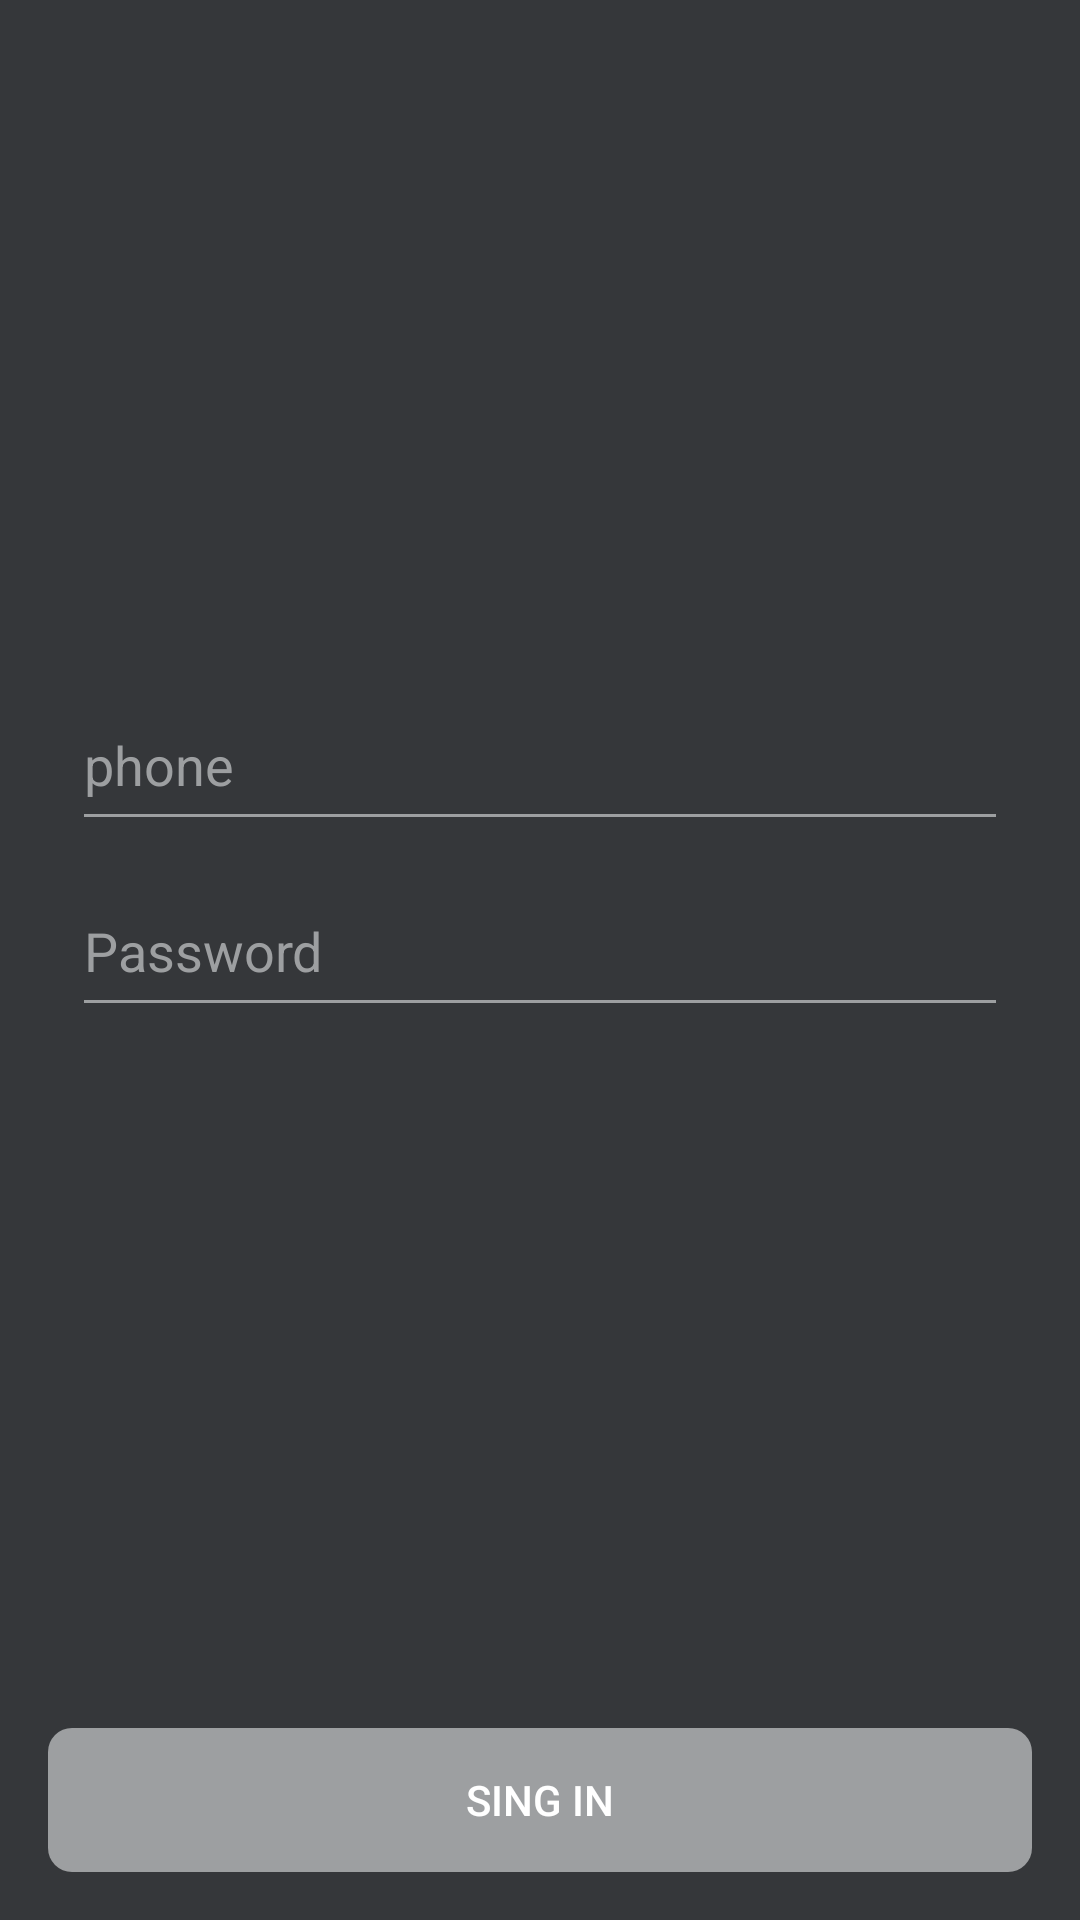

Here is an Android app screen rendered from its layout file. Give the layout XML and the strings, colors and styles it references.
<!-- AndroidManifest.xml: application theme Theme.BookAppWithFlow -->
<!-- res/layout/screen_login.xml -->
<?xml version="1.0" encoding="utf-8"?>
<androidx.constraintlayout.widget.ConstraintLayout xmlns:android="http://schemas.android.com/apk/res/android"
    xmlns:app="http://schemas.android.com/apk/res-auto"
    xmlns:tools="http://schemas.android.com/tools"
    android:layout_width="match_parent"
    android:layout_height="match_parent"
    android:background="@color/colorPrimary">

    <androidx.appcompat.widget.AppCompatEditText
        android:id="@+id/inputName"
        style="@style/EditText"
        android:layout_marginTop="72dp"
        android:hint="phone"
        android:inputType="phone"
        app:layout_constraintBottom_toBottomOf="parent"
        app:layout_constraintLeft_toLeftOf="parent"
        app:layout_constraintRight_toRightOf="parent"
        app:layout_constraintTop_toTopOf="parent"
        app:layout_constraintVertical_bias="0.3" />

    <EditText
        android:id="@+id/inputPassword"
        style="@style/EditText"
        android:layout_marginTop="8dp"
        android:hint="Password"
        app:layout_constraintLeft_toLeftOf="parent"
        app:layout_constraintRight_toRightOf="parent"
        app:layout_constraintTop_toBottomOf="@id/inputName" />

    <androidx.appcompat.widget.AppCompatImageView
        android:id="@+id/showPassword"
        android:layout_width="wrap_content"
        android:layout_height="wrap_content"
        android:layout_marginEnd="10dp"
        android:layout_marginBottom="8dp"
        android:src="@drawable/ic_baseline_remove_red_eye_24"
        app:layout_constraintTop_toTopOf="@id/inputPassword"
        app:layout_constraintRight_toRightOf="@id/inputPassword"
        app:layout_constraintBottom_toBottomOf="@id/inputPassword"/>

    <androidx.appcompat.widget.AppCompatImageView
        android:id="@+id/hidePassword"
        android:layout_width="wrap_content"
        android:layout_height="wrap_content"
        android:layout_marginEnd="10dp"
        android:layout_marginBottom="8dp"
        android:src="@drawable/ic_baseline_sensors_off_24"
        android:visibility="invisible"
        app:layout_constraintTop_toTopOf="@id/inputPassword"
        app:layout_constraintRight_toRightOf="@id/inputPassword"
        app:layout_constraintBottom_toBottomOf="@id/inputPassword"/>

    <androidx.appcompat.widget.AppCompatButton
        android:id="@+id/buttonLogin"
        style="@style/ActionButton"
        android:layout_marginBottom="16dp"
        android:text="Sing IN"
        android:enabled="false"
        app:layout_constraintBottom_toBottomOf="parent"
        app:layout_constraintLeft_toLeftOf="parent"
        app:layout_constraintRight_toRightOf="parent" />










    <androidx.core.widget.ContentLoadingProgressBar
        android:id="@+id/progress"
        style="?android:attr/progressBarStyleLarge"
        android:layout_width="56dp"
        android:layout_height="56dp"
        android:layout_gravity="center"
        android:visibility="gone"
        app:layout_constraintBottom_toBottomOf="parent"
        app:layout_constraintLeft_toLeftOf="parent"
        app:layout_constraintRight_toRightOf="parent"
        app:layout_constraintTop_toTopOf="parent"
        tools:visibility="visible" />

</androidx.constraintlayout.widget.ConstraintLayout>
<!-- resources referenced by this layout -->
<resources>
  <color name="colorPrimary">#35373A</color>
  <style name="ActionButton">
          <item name="android:layout_width">match_parent</item>
          <item name="android:layout_height">wrap_content</item>
          <item name="android:background">@drawable/bg_button</item>
          <item name="android:layout_marginLeft">16dp</item>
          <item name="android:layout_marginRight">16dp</item>
          <item name="android:textColor">@android:color/white</item>
      </style>
  <style name="EditText">
          <item name="android:layout_width">match_parent</item>
          <item name="android:layout_height">54dp</item>
          <item name="android:layout_marginRight">24dp</item>
          <item name="android:textColor">#FFF</item>
          <item name="android:layout_marginLeft">24dp</item>
          <item name="android:backgroundTint">@color/colorUnselect</item>
          <item name="android:textColorHint">@color/colorUnselect</item>
      </style>
  <style name="Theme.BookAppWithFlow" parent="Theme.MaterialComponents.DayNight.NoActionBar">
          
          <item name="colorPrimary">@color/purple_500</item>
          <item name="colorPrimaryVariant">@color/purple_700</item>
          <item name="colorOnPrimary">@color/white</item>
          
          <item name="colorSecondary">@color/teal_200</item>
          <item name="colorSecondaryVariant">@color/teal_700</item>
          <item name="colorOnSecondary">@color/black</item>
          
          <item name="android:statusBarColor">?attr/colorPrimaryVariant</item>
          
      </style>
  <!-- drawable bg_button (drawable-v24) -->
  <?xml version="1.0" encoding="utf-8"?>
  <selector xmlns:android="http://schemas.android.com/apk/res/android">
      <item android:state_enabled="true">
          <shape>
              <solid android:color="@color/colorAccent" />
              <corners android:radius="8dp"/>
          </shape>
      </item>
  
      <item android:state_enabled="false">
          <shape>
              <solid android:color="@color/colorUnselect" />
              <corners android:radius="8dp"/>
          </shape>
      </item>
  
  </selector>
  <color name="colorUnselect">#9D9FA1</color>
  <color name="purple_500">#FF6200EE</color>
  <color name="purple_700">#FF3700B3</color>
  <color name="white">#FFFFFFFF</color>
  <color name="teal_200">#FF03DAC5</color>
  <color name="teal_700">#FF018786</color>
  <color name="black">#FF000000</color>
  <color name="colorAccent">#63D0DB</color>
</resources>
